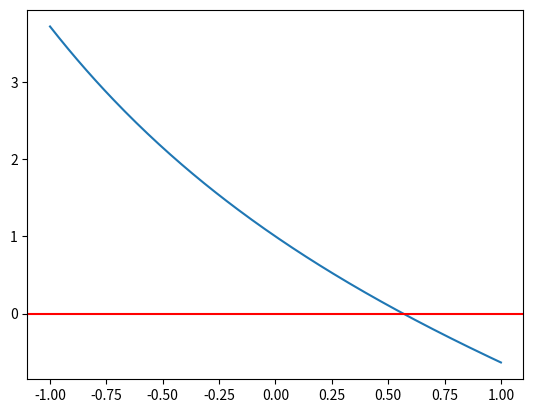

The matplotlib source for this figure:
import numpy as np
import matplotlib.pyplot as plt

def Function(x):
    return np.exp(-x)-x

x = np.linspace(-1,1, 200)
y=Function(x)
plt.plot(x,y)
plt.axhline(y=0, color='r')
plt.show()

def muller(x):
    x0 = x[125]
    x1 = x[175]
    x2 = x[150]
    x3 = 99999999 

    i=0

    while (i < 100) and abs((Function(x3)) < 1*(10**-10)):

        difx0x1 = (Function(x1)-Function(x0))/(x1-x0)
        difx1x2 = (Function(x2)-Function(x1))/(x2-x1)
        segunda = (difx1x2-difx0x1)/(x2-x0)
        a = segunda
        b = difx0x1-(x0+x1)*a
        c = Function(x0)-(x0*difx0x1)+(x0*x1*a)


        if b < 0:
            x3=(-2*c)/(b-(np.sqrt((b**2)-(4*a*c))))
        else:
            x3=(-2*c)/(b-(np.sqrt((b**2)+(4*a*c))))
        if x3 > 0:
            x0 = x3
        else:
            x1 = x3
        if x2 > x0 or x2 < x1:
            x2 = (x0+x1)/2
        
        i += 1

        print(x3)
        print(i)
    
    return x3

print(muller(x))